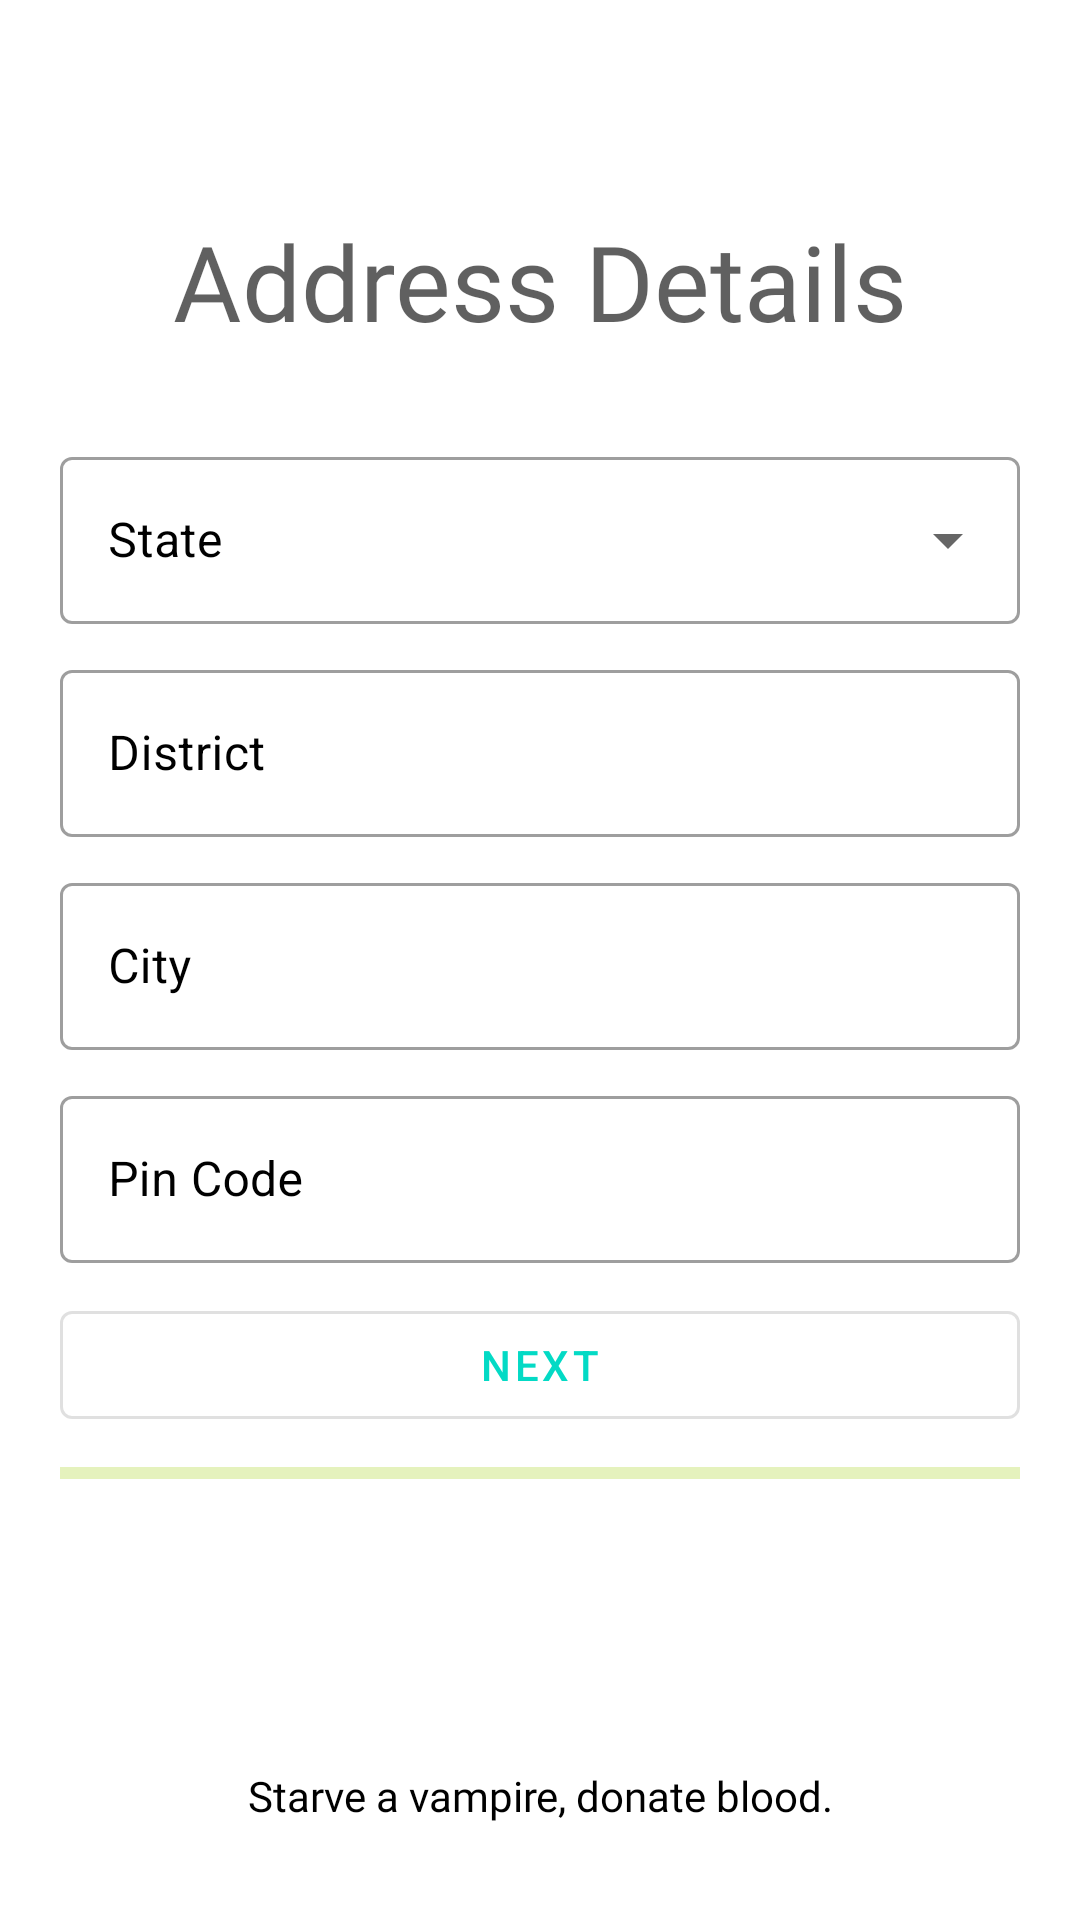

Produce the Android XML layout that renders to this screen, including the resource entries it uses.
<!-- AndroidManifest.xml: application theme Theme.BloodBank -->
<!-- res/layout/activity_register_i_i.xml -->
<?xml version="1.0" encoding="utf-8"?>
<androidx.constraintlayout.widget.ConstraintLayout xmlns:android="http://schemas.android.com/apk/res/android"
    xmlns:app="http://schemas.android.com/apk/res-auto"
    xmlns:tools="http://schemas.android.com/tools"
    android:layout_width="match_parent"
    android:layout_height="match_parent"
    tools:context=".RegisterIIActivity"
    android:background="@drawable/red_to_white"
    >


    <TextView
        android:fontFamily="@font/varela_round"
        android:layout_width="wrap_content"
        android:layout_height="wrap_content"
        android:text="Address Details"
        android:textColor="#9F000000"
        android:textSize="35sp"
        app:layout_constraintBottom_toTopOf="@+id/linearLayout3"
        app:layout_constraintEnd_toEndOf="parent"
        app:layout_constraintStart_toStartOf="parent"
        android:layout_marginBottom="30dp"/>


    <LinearLayout
        android:layout_marginEnd="20dp"
        android:layout_marginStart="20dp"
        android:id="@+id/linearLayout3"
        android:layout_width="match_parent"
        android:layout_height="wrap_content"
        android:orientation="vertical"
        app:layout_constraintBottom_toBottomOf="parent"
        app:layout_constraintEnd_toEndOf="parent"
        app:layout_constraintStart_toStartOf="parent"
        app:layout_constraintTop_toTopOf="parent">



        <com.google.android.material.textfield.TextInputLayout
            style="@style/Widget.MaterialComponents.TextInputLayout.OutlinedBox.ExposedDropdownMenu"
            android:layout_width="match_parent"
            android:layout_height="wrap_content"
            android:hint="State"
            android:textColorHint="#000000"
            app:hintTextColor="#000000">

            <AutoCompleteTextView
                android:id="@+id/stateDropDrown"
                android:layout_width="match_parent"
                android:layout_height="wrap_content"
                android:inputType="none" />

        </com.google.android.material.textfield.TextInputLayout>

        <com.google.android.material.textfield.TextInputLayout
            style="@style/Widget.MaterialComponents.TextInputLayout.OutlinedBox"
            android:layout_width="match_parent"
            android:layout_height="wrap_content"
            android:layout_marginTop="10dp"
            android:hint="District"
            android:textColorHint="#000000"
            app:hintTextColor="#000000">

            <com.google.android.material.textfield.TextInputEditText
                android:layout_width="match_parent"
                android:layout_height="wrap_content"
                android:id="@+id/districtRegister"
                android:inputType="textCapWords"
                android:singleLine="true"
                />

        </com.google.android.material.textfield.TextInputLayout>

        <com.google.android.material.textfield.TextInputLayout
            style="@style/Widget.MaterialComponents.TextInputLayout.OutlinedBox"
            android:layout_width="match_parent"
            android:layout_height="wrap_content"
            android:layout_marginTop="10dp"
            android:hint="City"
            android:textColorHint="#000000"
            app:hintTextColor="#000000">

            <com.google.android.material.textfield.TextInputEditText
                android:layout_width="match_parent"
                android:layout_height="wrap_content"
                android:singleLine="true"
                android:id="@+id/TehsilRegister"
                android:inputType="textCapWords"
                />

        </com.google.android.material.textfield.TextInputLayout>

        <com.google.android.material.textfield.TextInputLayout
            style="@style/Widget.MaterialComponents.TextInputLayout.OutlinedBox"
            android:layout_width="match_parent"
            android:layout_height="wrap_content"
            android:layout_marginTop="10dp"
            android:hint="Pin Code"
            android:textColorHint="#000000"
            app:hintTextColor="#000000">

            <com.google.android.material.textfield.TextInputEditText
                android:id="@+id/VillageRegister"
                android:layout_width="match_parent"
                android:inputType="textCapWords"
                android:singleLine="true"
                android:layout_height="wrap_content" />
        </com.google.android.material.textfield.TextInputLayout>

        <com.google.android.material.button.MaterialButton
            style="@style/Widget.MaterialComponents.Button.OutlinedButton"
            android:layout_width="match_parent"
            android:layout_height="wrap_content"
            android:layout_marginTop="10dp"
            android:id="@+id/nextButtonII"
            android:onClick="registerIII"
            android:text="Next" />

        <com.google.android.material.progressindicator.LinearProgressIndicator
            android:layout_width="match_parent"
            android:layout_height="wrap_content"
            android:indeterminate="true"
            android:layout_marginTop="10dp"
            app:indicatorColor="@android:color/holo_green_light"
            app:indeterminateAnimationType="disjoint"
            />

    </LinearLayout>



    <TextView
        android:fontFamily="@font/varela_round"
        android:layout_width="wrap_content"
        android:layout_height="wrap_content"
        android:text="Starve a vampire, donate blood."
        android:textAlignment="center"
        app:layout_constraintBottom_toBottomOf="parent"
        app:layout_constraintEnd_toEndOf="parent"
        android:textColor="#000000"
        app:layout_constraintStart_toStartOf="parent"
        android:layout_marginBottom="32dp" />


</androidx.constraintlayout.widget.ConstraintLayout>
<!-- resources referenced by this layout -->
<resources>
  <style name="Theme.BloodBank" parent="Theme.MaterialComponents.Light.NoActionBar">
          
          <item name="colorPrimary">@color/teal_200</item>
          <item name="colorPrimaryVariant">@color/purple_700</item>
          <item name="colorOnPrimary">@color/white</item>
          
          <item name="colorSecondary">@color/teal_200</item>
          <item name="colorSecondaryVariant">@color/teal_700</item>
          <item name="colorOnSecondary">@color/black</item>
          
  
          <item name="android:statusBarColor">#2E2B2B</item>
          <item name="android:windowFullscreen">true</item>
  
          <item name="android:textColor">#000000</item>
          
          <item name="android:textColorHint">#000000</item>
          <item name="hintTextColor">#000000</item>
      </style>
  <!-- not gathered from this repository: default colours our renderer supplied (Android Studio template values) -->
  <color name="purple_700">#FF3700B3</color>
  <color name="teal_200">#FF03DAC5</color>
  <color name="teal_700">#FF018786</color>
  <color name="black">#FF000000</color>
  <color name="white">#FFFFFFFF</color>
</resources>
